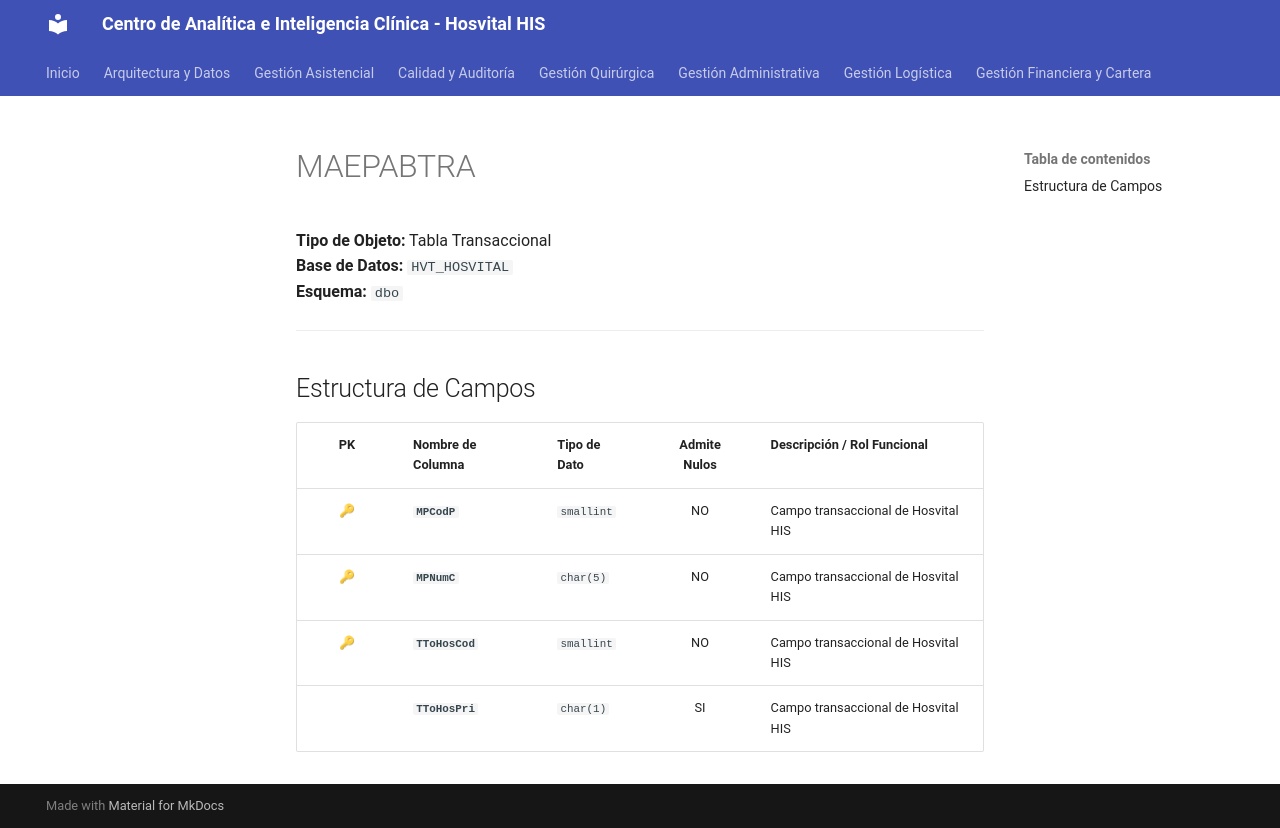

repository: SoporteSaludtech/superset-docs · page: diccionario-general/MAEPABTRA/index.html · generator: mkdocs

# MAEPABTRA

**Tipo de Objeto:** Tabla Transaccional  
**Base de Datos:** `HVT_HOSVITAL`  
**Esquema:** `dbo`

---

## Estructura de Campos

| PK | Nombre de Columna | Tipo de Dato | Admite Nulos | Descripción / Rol Funcional |
| :-: | :--- | :--- | :-: | :--- |
| 🔑 | **`MPCodP`** | `smallint` | NO | Campo transaccional de Hosvital HIS |
| 🔑 | **`MPNumC`** | `char(5)` | NO | Campo transaccional de Hosvital HIS |
| 🔑 | **`TToHosCod`** | `smallint` | NO | Campo transaccional de Hosvital HIS |
|  | **`TToHosPri`** | `char(1)` | SI | Campo transaccional de Hosvital HIS |
